Dataset: voiceover (GitHub, tahahasan360/voiceover). Classes: hello, world, leave, no one, behind.

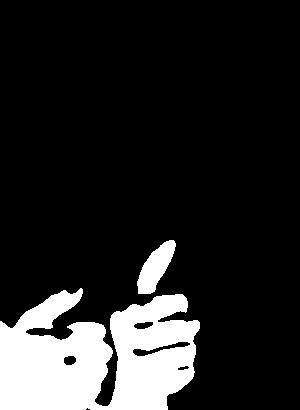
Label: behind

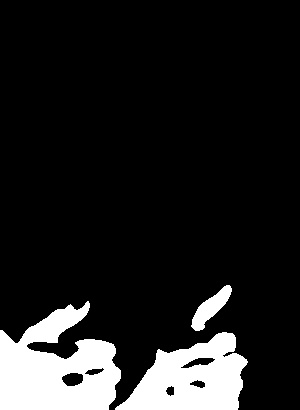
Label: behind

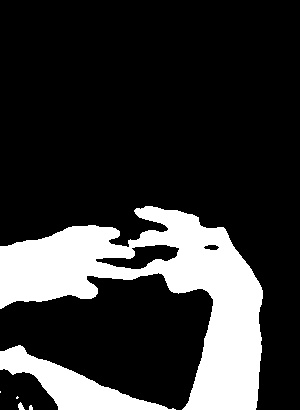
Label: world

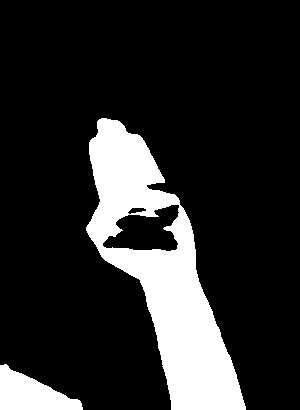
Label: hello

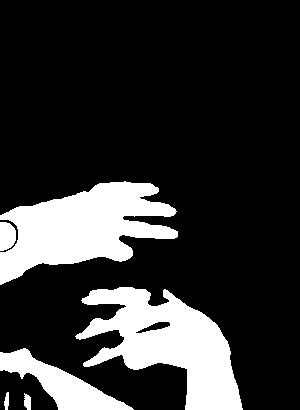
Label: world

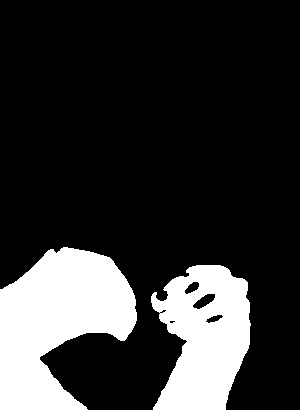
Label: no one
